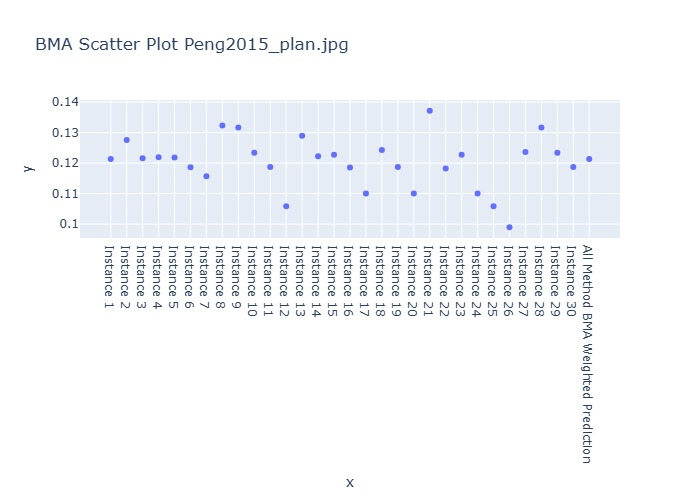

The data file committed next to this chart (first rows):
Instance, BMA Weighted Prediction
Instance 1, 0.1213
Instance 2, 0.1276
Instance 3, 0.1215
Instance 4, 0.1219
Instance 5, 0.1219
Instance 6, 0.1186
Instance 7, 0.1157
Instance 8, 0.1323
Instance 9, 0.1316
Instance 10, 0.1234
Instance 11, 0.1187
Instance 12, 0.1059
Instance 13, 0.129
Instance 14, 0.1223
Instance 15, 0.1227
Instance 16, 0.1185
Instance 17, 0.11
Instance 18, 0.1243
Instance 19, 0.1187
Instance 20, 0.11
Instance 21, 0.1372
Instance 22, 0.1182
Instance 23, 0.1227
Instance 24, 0.11
Instance 25, 0.1059
Instance 26, 0.09895
Instance 27, 0.1237
Instance 28, 0.1316
Instance 29, 0.1234
Instance 30, 0.1187
All Method BMA Weighted Prediction, 0.1213
